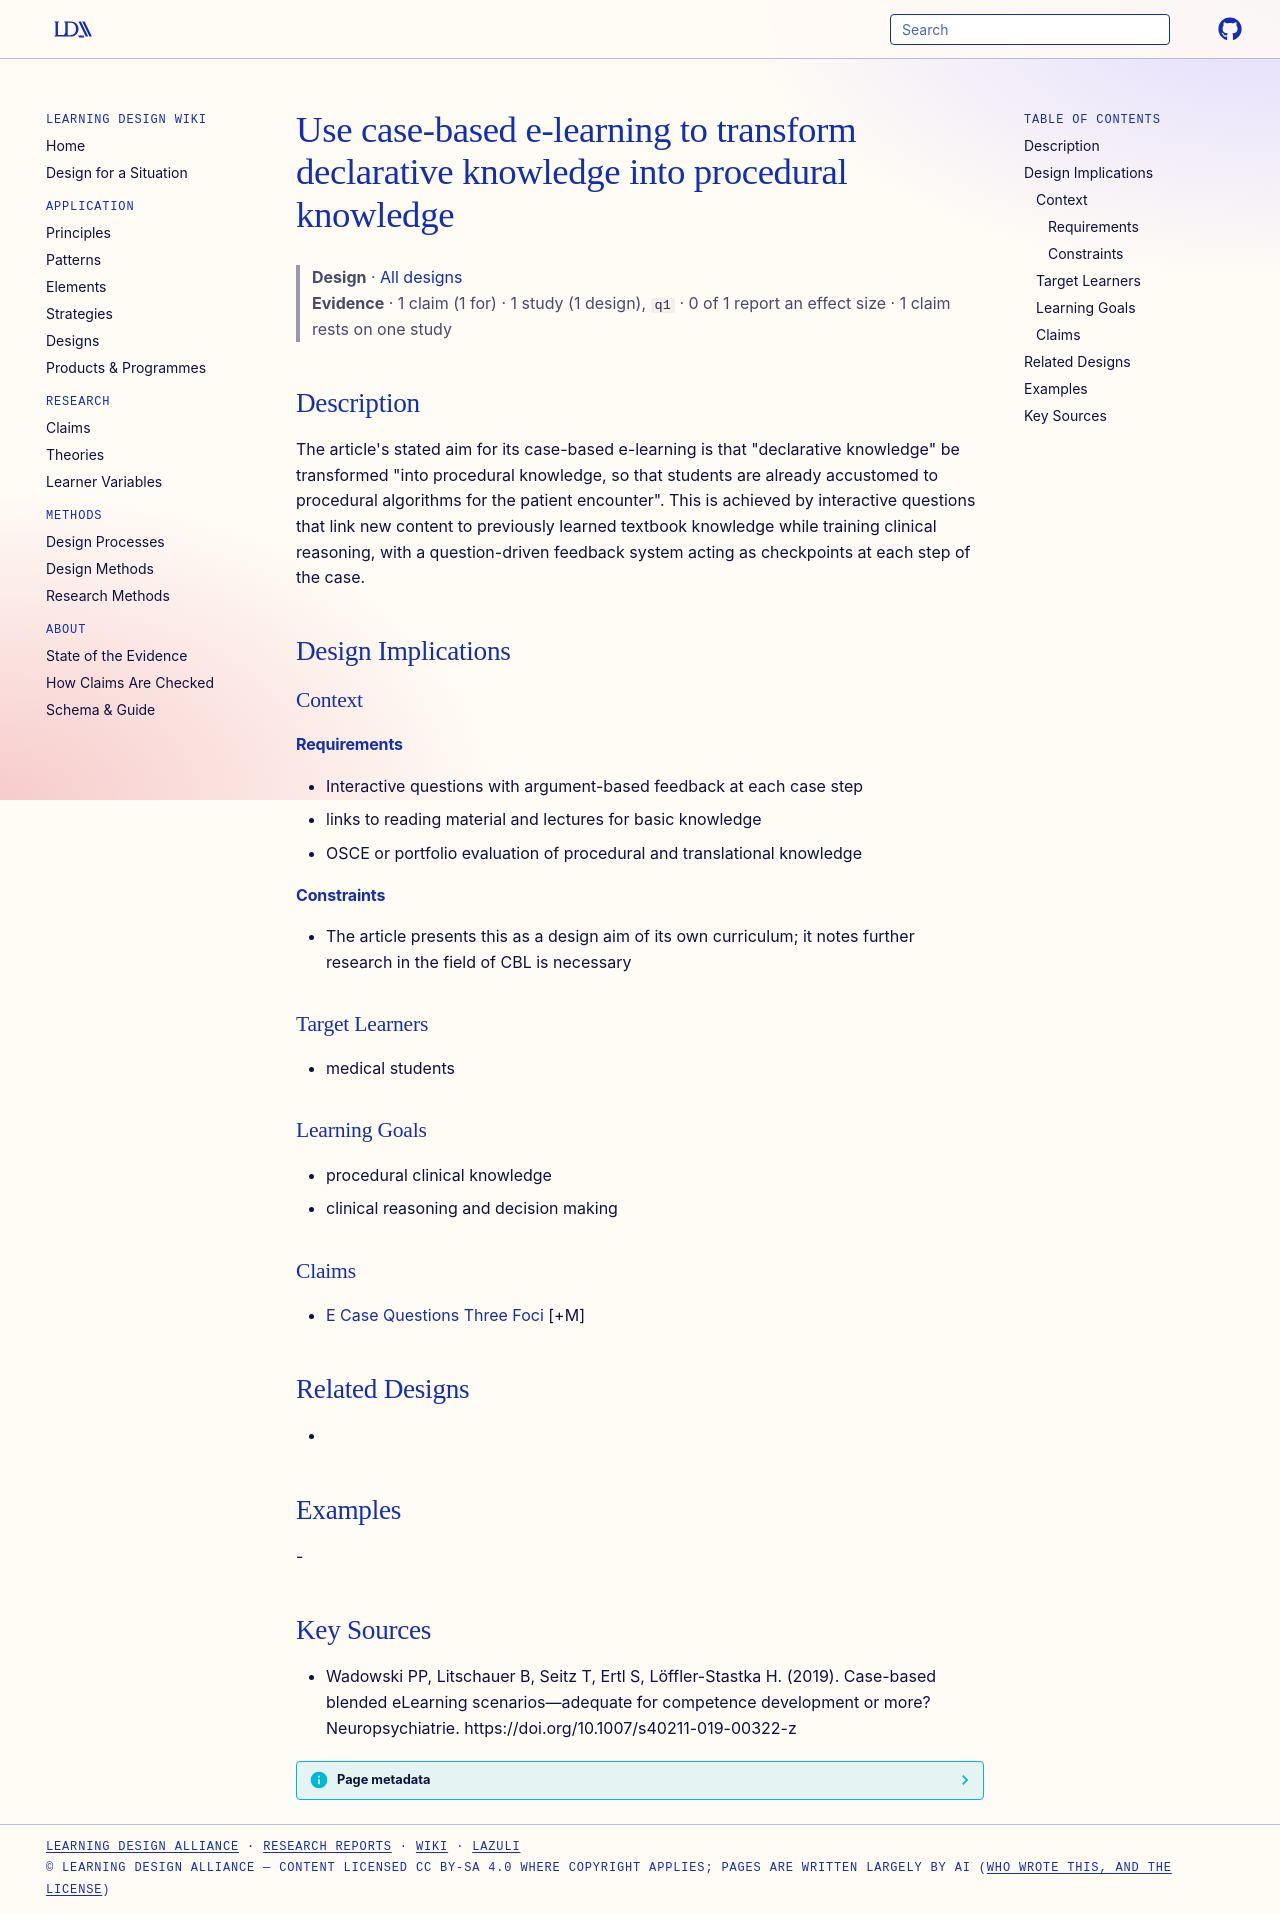

repository: Learning-Design-Alliance/learning-wiki · page: designs/cbl-declarative-to-procedural-principle/index.html · generator: mkdocs

---
type: design
id: cbl-declarative-to-procedural-principle
title: Use case-based e-learning to transform declarative knowledge into procedural knowledge
description: "The article's stated aim for its case-based e-learning is that \"declarative knowledge\" be transformed \"into procedural knowledge, so that students are already accustomed to procedural algorithms for the patient encoun..."
status: review
generated:
  by: "process:settle-candidates"
  at: 2026-11-08
sources:
  - id: wadowski-pp-2019
    resource: "https://doi.org/10.1007/s40211-019-00322-z"
    title: "Wadowski PP, Litschauer B, Seitz T, Ertl S, Löffler-Stastka H. (2019). Case-based blended eLearning scenarios—adequate for competence development or more? Neuropsychiatrie. https://doi.org/10.1007/s40211-019-00322-z"
    author: Wadowski PP, Litschauer B, Seitz T, Ertl S, Löffler-Stastka H
---

# Use case-based e-learning to transform declarative knowledge into procedural knowledge

> **Design** · [All designs](index.md)
> **Evidence** · 1 claim (1 for) · 1 study (1 design), `q1` · 0 of 1 report an effect size · 1 claim rests on one study

## Description
The article's stated aim for its case-based e-learning is that "declarative knowledge" be transformed "into procedural knowledge, so that students are already accustomed to procedural algorithms for the patient encounter". This is achieved by interactive questions that link new content to previously learned textbook knowledge while training clinical reasoning, with a question-driven feedback system acting as checkpoints at each step of the case.

## Design Implications

### Context
#### Requirements
- Interactive questions with argument-based feedback at each case step
- links to reading material and lectures for basic knowledge
- OSCE or portfolio evaluation of procedural and translational knowledge
#### Constraints
- The article presents this as a design aim of its own curriculum; it notes further research in the field of CBL is necessary

### Target Learners
- medical students

### Learning Goals
- procedural clinical knowledge
- clinical reasoning and decision making

### Claims
- [E Case Questions Three Foci](../claims/e-case-questions-three-foci.md) [+M]

## Related Designs
- 

## Examples
-

## Key Sources
- Wadowski PP, Litschauer B, Seitz T, Ertl S, Löffler-Stastka H. (2019). Case-based blended eLearning scenarios—adequate for competence development or more? Neuropsychiatrie. https://doi.org/10.1007/s40211-019-00322-z
